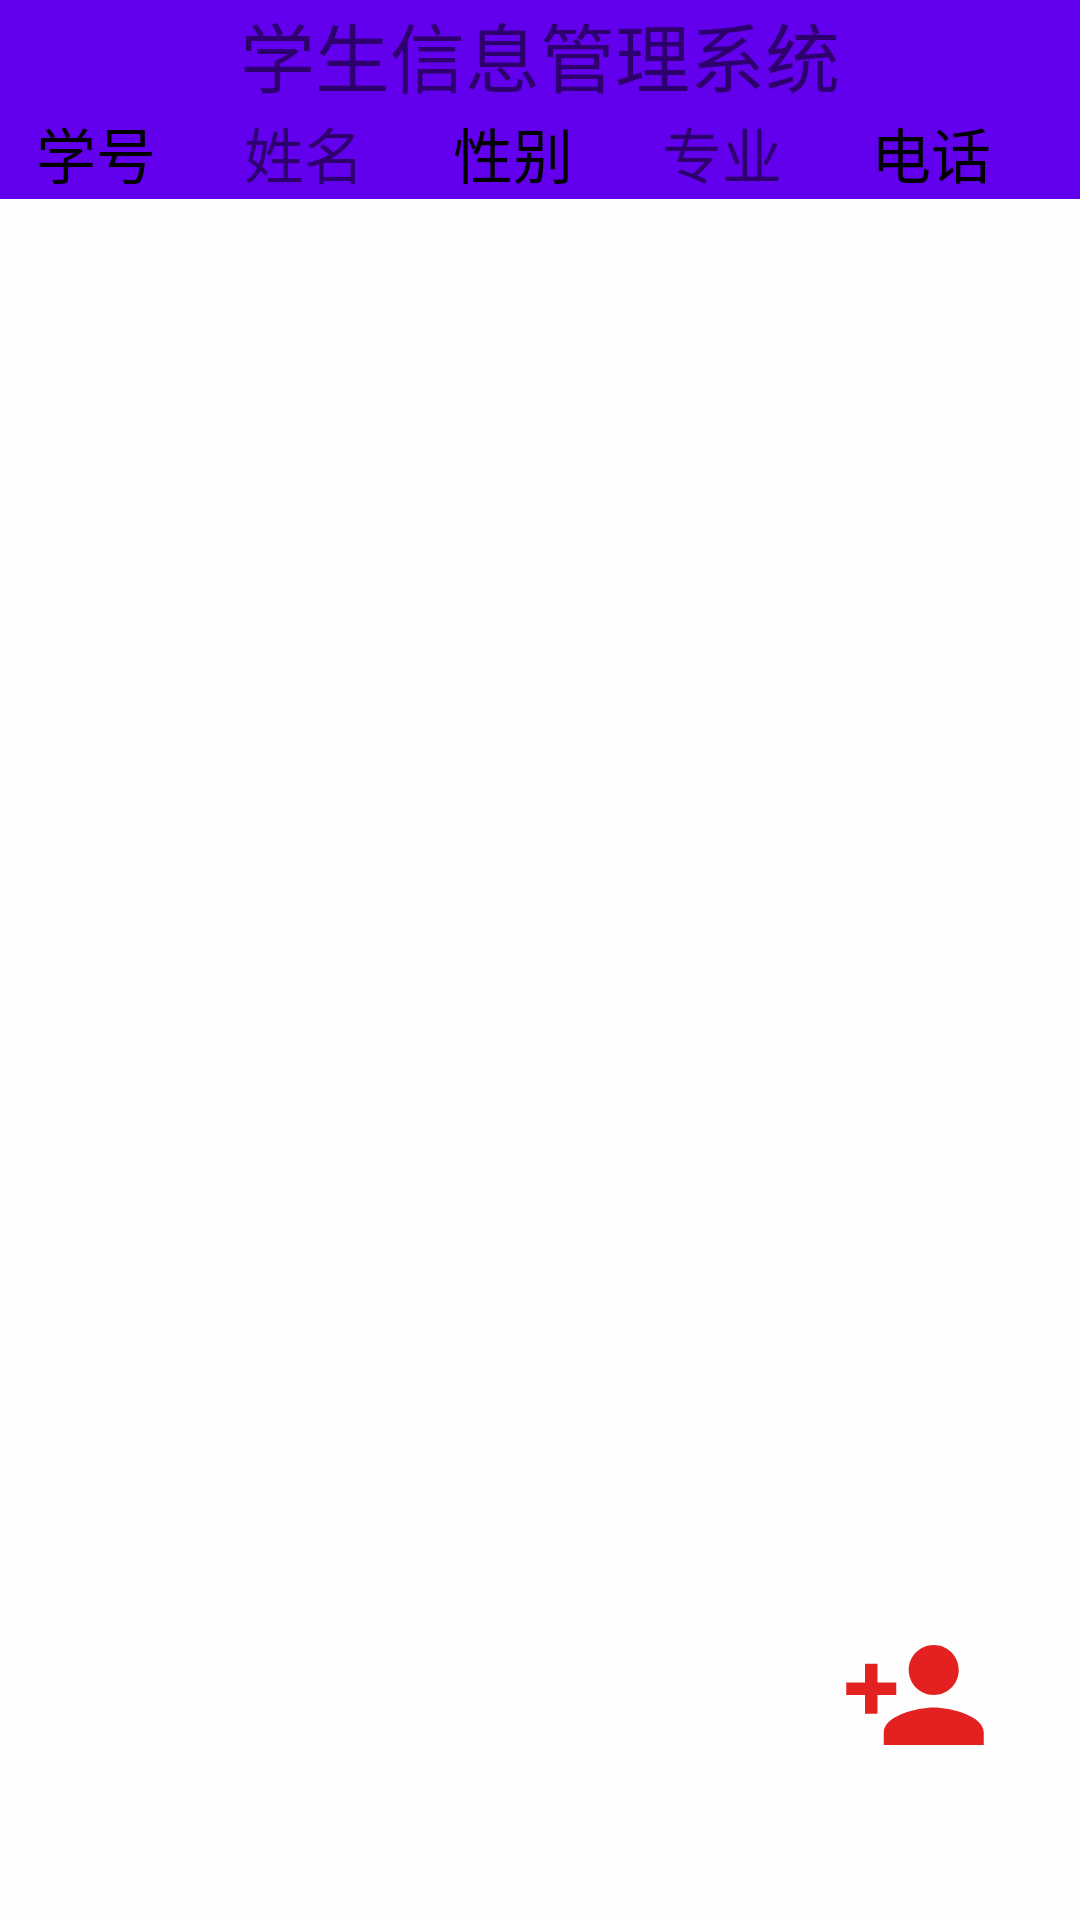

Here is an Android app screen rendered from its layout file. Give the layout XML and the strings, colors and styles it references.
<!-- AndroidManifest.xml: application theme Theme.xuesheng -->
<!-- res/layout/activity_main.xml -->
<?xml version="1.0" encoding="utf-8"?>
<RelativeLayout
    xmlns:android="http://schemas.android.com/apk/res/android"
    android:layout_width="match_parent"
    android:layout_height="match_parent"
    android:background="#fefefe">
    <TextView
        android:id="@+id/name"
        android:layout_width="match_parent"
        android:layout_height="wrap_content"
        android:gravity="center"
        android:textSize="25dp"
        android:background="@color/purple_500"
        android:text="学生信息管理系统"/>
    <LinearLayout
        android:layout_below="@+id/name"
        android:layout_width="match_parent"
        android:layout_height="30dp"
        android:id="@+id/item_name"
        android:background="@color/purple_500"
        android:paddingLeft="12dp"
        android:orientation="horizontal">
        <TextView
            android:layout_weight="1"
            android:layout_height="match_parent"
            android:text="学号"
            android:textColor="@color/black"
            android:textSize="20dp"
            android:layout_width="0dp"/>
        <TextView
            android:layout_weight="1"
            android:layout_height="match_parent"
            android:text="姓名"
            android:textSize="20dp"
            android:layout_width="0dp"/>
        <TextView
            android:layout_weight="1"
            android:layout_height="match_parent"
            android:text="性别"
            android:textSize="20dp"
            android:textColor="@color/black"
            android:layout_width="0dp"/>
        <TextView
            android:layout_weight="1"
            android:layout_height="match_parent"
            android:text="专业"
            android:textSize="20dp"
            android:layout_width="0dp"/>
        <TextView
            android:layout_weight="1"
            android:layout_height="match_parent"
            android:text="电话"
            android:textSize="20dp"
            android:textColor="@color/black"
            android:layout_width="0dp"/>
    </LinearLayout>

    <ListView
        android:id="@+id/listview"
        android:layout_width="match_parent"
        android:layout_height="match_parent"
        android:layout_below="@+id/item_name"
        android:cacheColorHint="#00000000"
        android:divider="#E4E4E4"
        android:dividerHeight="1dp"
        android:fadingEdge="none"
        android:listSelector="#00000000"
        android:paddingTop="30dp"
        android:scrollbars="none"></ListView>
    <ImageView
        android:id="@+id/add"
        android:layout_width="wrap_content"
        android:layout_height="wrap_content"
        android:src="@drawable/student_add_24"
        android:layout_marginBottom="50dp"
        android:layout_alignParentRight="true"
        android:layout_marginRight="30dp"
        android:layout_alignParentBottom="true"/>
</RelativeLayout>
<!-- resources referenced by this layout -->
<resources>
  <!-- drawable student_add_24 (drawable) -->
  <vector android:height="50dp" android:tint="#E32121"
      android:viewportHeight="24" android:viewportWidth="24"
      android:width="50dp" xmlns:android="http://schemas.android.com/apk/res/android">
      <path android:fillColor="@android:color/white" android:pathData="M15,12c2.21,0 4,-1.79 4,-4s-1.79,-4 -4,-4 -4,1.79 -4,4 1.79,4 4,4zM6,10L6,7L4,7v3L1,10v2h3v3h2v-3h3v-2L6,10zM15,14c-2.67,0 -8,1.34 -8,4v2h16v-2c0,-2.66 -5.33,-4 -8,-4z"/>
  </vector>
  <style name="Theme.xuesheng" parent="Theme.MaterialComponents.DayNight.DarkActionBar">
          
          <item name="colorPrimary">@color/purple_500</item>
          <item name="colorPrimaryVariant">@color/purple_700</item>
          <item name="colorOnPrimary">@color/white</item>
          
          <item name="colorSecondary">@color/teal_200</item>
          <item name="colorSecondaryVariant">@color/teal_700</item>
          <item name="colorOnSecondary">@color/black</item>
          
          <item name="android:statusBarColor" tools:targetApi="l">?attr/colorPrimaryVariant</item>
          
      </style>
  <!-- not gathered from this repository: default colours our renderer supplied (Android Studio template values) -->
  <color name="purple_500">#FF6200EE</color>
  <color name="purple_700">#FF3700B3</color>
  <color name="teal_200">#FF03DAC5</color>
  <color name="teal_700">#FF018786</color>
  <color name="black">#FF000000</color>
  <color name="white">#FFFFFFFF</color>
</resources>
